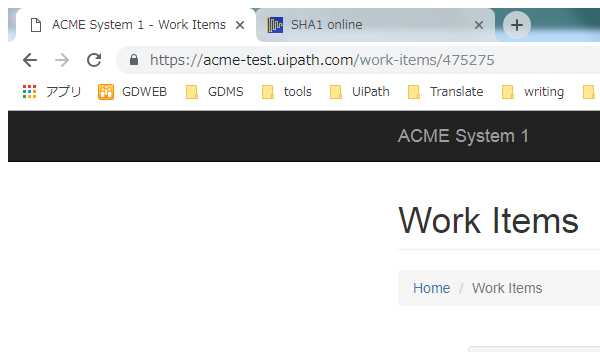
Task: UiPath_REFrameWork Template
Workflow: System1_UpdateWorkItem

Step 1: Attach Browser 'chrome.exe ACME' in window 'ACME System 1 - Work Items' (chrome.exe)

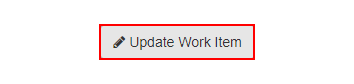
Step 2: click on the button 'Update Work Item'

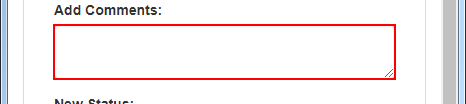
Step 3: type "123" into the text box

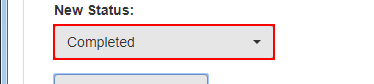
Step 4: click on the button

Step 5: select in the element (no picture)

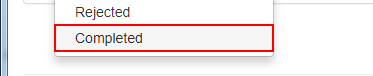
Step 6: click on the link 'Completed'
